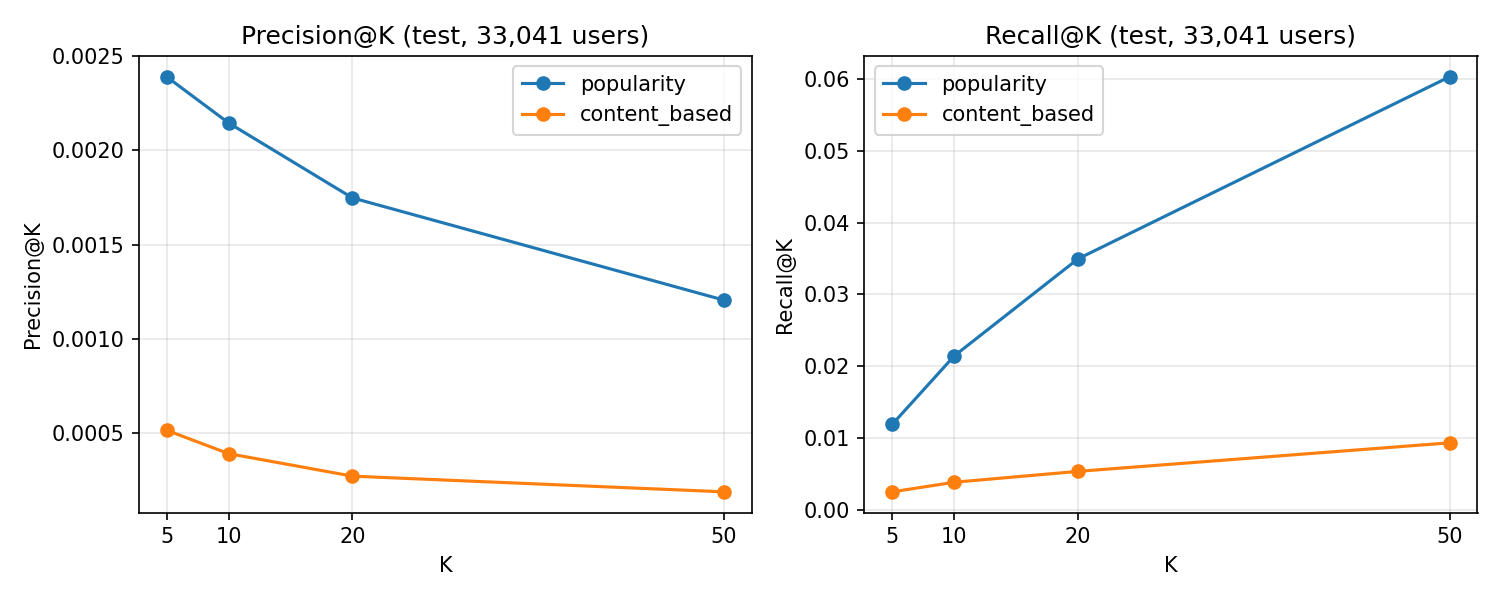

Data behind this chart, as committed beside it:
model, k, precision, recall, n_users
popularity, 5, 0.002391, 0.01195, 33041
popularity, 10, 0.002146, 0.02146, 33041
popularity, 20, 0.001748, 0.03496, 33041
popularity, 50, 0.001205, 0.06026, 33041
content_based, 5, 0.0005145, 0.002573, 33041
content_based, 10, 0.0003904, 0.003904, 33041
content_based, 20, 0.0002709, 0.005418, 33041
content_based, 50, 0.0001876, 0.009382, 33041
